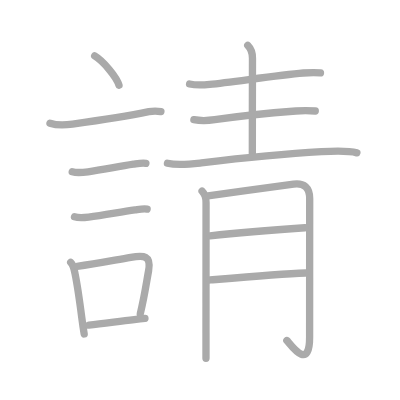
t = 0.00 s
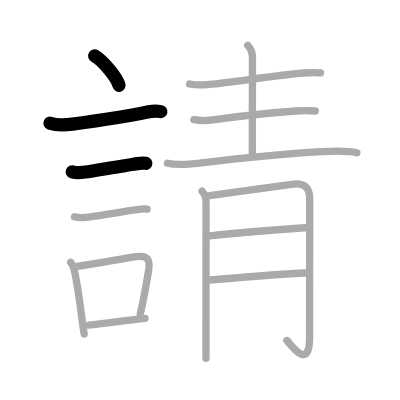
t = 3.00 s
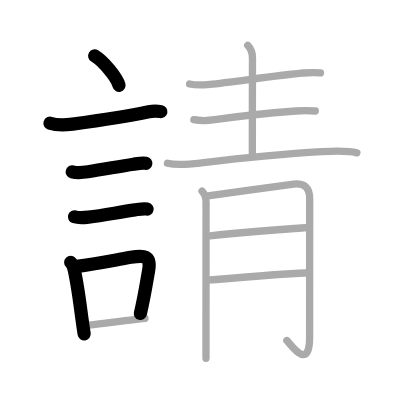
t = 6.00 s
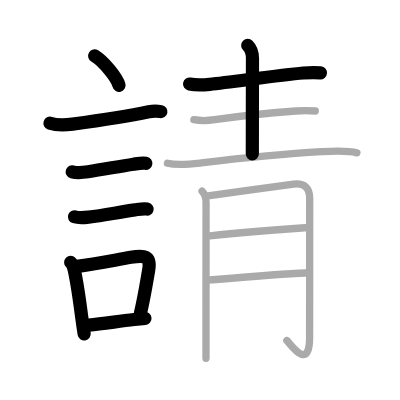
t = 9.00 s
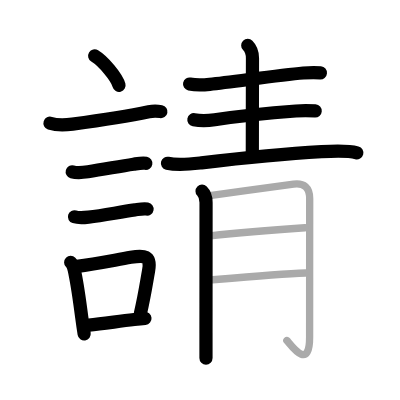
t = 12.00 s
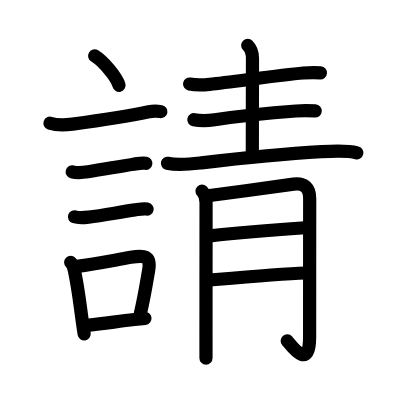
t = 15.00 s

The animated SVG that drew these frames (rendered in a browser with its animation timeline set to each time). Animation: 15 SMIL elements (animate=15); one cycle of 15.00 s.

<?xml version="1.0" standalone="no"?>
<!DOCTYPE svg PUBLIC "-//W3C//DTD SVG 1.1//EN"   "http://www.w3.org/Graphics/SVG/1.1/DTD/svg11.dtd">
<svg width="400px" height="400px"  version="1.1" xmlns="http://www.w3.org/2000/svg">
  <defs>
    <marker id="Triangle" viewBox="0 0 10 10" refX="0" refY="5" markerUnits="strokeWidth" markerWidth="3" style="stroke-opacity:0%;fill:#aaaaaa;" markerHeight="2" orient="auto">
      <path d="M 0 0 L 10 5 L 0 10 z" />
    </marker>
    
    <marker id="Arrow" viewBox="0 0 10 10" refX="5" refY="5" markerUnits="strokeWidth" markerWidth="1.8" style="stroke-opacity:0%;fill:#770000;" markerHeight="2" orient="auto">
      <path d="M 0 4 L 6 4 L 4 1 L 10 5 L 4 9 L 6 6 L 0 6 z" />
        <circle cx="5" cy="5" r="5" />
      </marker>
    
    <marker id="TriangleRed" viewBox="0 0 10 10" refX="0" refY="5" markerUnits="strokeWidth" markerWidth="3" style="stroke-opacity:0%;fill:#CC0000;" markerHeight="2" orient="auto">
      <path d="M 0 0 L 10 5 L 0 10 z" />
    </marker>
    
    <marker id="ArrowRed" viewBox="0 0 10 10" refX="5" refY="5" markerUnits="strokeWidth" markerWidth="1.8" style="stroke-opacity:0%;fill:#CC0000;" markerHeight="2" orient="auto">
      <path d="M 0 4 L 6 4 L 4 1 L 10 5 L 4 9 L 6 6 L 0 6 z" />
        <circle cx="5" cy="5" r="5" />
      </marker>
    
  </defs>
  
  <path style="fill:#ffffff; fill-opacity:100%; fill-rule:evenodd; stroke-width:0;" d="M 0 0 L 400px 0 L 400px 400px L 0 400px L 0 0" />

  <g transform="scale(3.6697247706422 3.6697247706422)">
<path style="fill:none; fill-opacity:0%; fill-rule:evenodd; stroke:#aaaaaa; stroke-opacity:100%; stroke-width: 1.5pt; stroke-linejoin:round; stroke-linecap:round;" d="M25.8 15.25c2.34 1.41 6.04 5.8 6.63 8"></path>
<path style="fill:none; fill-opacity:0%; fill-rule:evenodd; stroke:#aaaaaa; stroke-opacity:100%; stroke-width: 1.5pt; stroke-linejoin:round; stroke-linecap:round;" d="M13.62 33.58c1.9 0.62 4.19 0.52 6.14 0.25c8.74-1.2 14.95-2.17 20.8-3.39c1.16-0.24 2.7-0.14 3.29-0.02"></path>
<path style="fill:none; fill-opacity:0%; fill-rule:evenodd; stroke:#aaaaaa; stroke-opacity:100%; stroke-width: 1.5pt; stroke-linejoin:round; stroke-linecap:round;" d="M19.68 46.81c1.3 0.37 2.99 0.19 4.31 0c4.25-0.63 8.42-1.47 12.38-2.06c1.07-0.16 2.32-0.44 3.39-0.25"></path>
<path style="fill:none; fill-opacity:0%; fill-rule:evenodd; stroke:#aaaaaa; stroke-opacity:100%; stroke-width: 1.5pt; stroke-linejoin:round; stroke-linecap:round;" d="M20.3 59.08c1.04 0.32 2.74 0.21 3.84 0.08c4.24-0.5 8.6-1.42 12.63-1.96c1.03-0.14 2.28-0.41 3.32-0.23"></path>
<path style="fill:none; fill-opacity:0%; fill-rule:evenodd; stroke:#aaaaaa; stroke-opacity:100%; stroke-width: 1.5pt; stroke-linejoin:round; stroke-linecap:round;" d="M19.26 71.49c0.79 0.78 0.97 1.99 1.17 3c0.64 3.1 1.3 7.76 1.85 12.01c0.21 1.6 0.43 3.13 0.66 4.51"></path>
<path style="fill:none; fill-opacity:0%; fill-rule:evenodd; stroke:#aaaaaa; stroke-opacity:100%; stroke-width: 1.5pt; stroke-linejoin:round; stroke-linecap:round;" d="M21.01 72.58c5.13-0.67 9.82-1.63 14.62-2.45c3.62-0.62 5.63-0.55 4.86 3.64c-0.58 3.15-1.03 6.5-2.26 11.73"></path>
<path style="fill:none; fill-opacity:0%; fill-rule:evenodd; stroke:#aaaaaa; stroke-opacity:100%; stroke-width: 1.5pt; stroke-linejoin:round; stroke-linecap:round;" d="M24.22 88.6c3.88-0.36 7.48-0.96 12.37-1.53c0.93-0.11 1.9-0.22 2.91-0.32"></path>
<path style="fill:none; fill-opacity:0%; fill-rule:evenodd; stroke:#aaaaaa; stroke-opacity:100%; stroke-width: 1.5pt; stroke-linejoin:round; stroke-linecap:round;" d="M51.66 22.89c1.72 0.36 3.77 0.28 5.48 0.1c6.45-0.67 18.61-2.49 25.51-3.09c1.74-0.15 2.95-0.2 4.68-0.05"></path>
<path style="fill:none; fill-opacity:0%; fill-rule:evenodd; stroke:#aaaaaa; stroke-opacity:100%; stroke-width: 1.5pt; stroke-linejoin:round; stroke-linecap:round;" d="M67.51 12.38c0.87 0.87 1.29 1.99 1.29 3.49c0 3.13-0.04 18.63-0.04 26.13"></path>
<path style="fill:none; fill-opacity:0%; fill-rule:evenodd; stroke:#aaaaaa; stroke-opacity:100%; stroke-width: 1.5pt; stroke-linejoin:round; stroke-linecap:round;" d="M52.83 32.61c2.05 0.39 3.89 0.27 5.68 0.01c7.62-1.12 15.49-1.87 22.12-2.37c1.84-0.14 3.45-0.13 5.28-0.01"></path>
<path style="fill:none; fill-opacity:0%; fill-rule:evenodd; stroke:#aaaaaa; stroke-opacity:100%; stroke-width: 1.5pt; stroke-linejoin:round; stroke-linecap:round;" d="M45.63 44.49c2.95 0.69 6.3 0.25 9.26-0.1c9.33-1.11 23.75-2.54 32.74-3.05c3.62-0.21 7.25-0.33 9.62 0.31"></path>
<path style="fill:none; fill-opacity:0%; fill-rule:evenodd; stroke:#aaaaaa; stroke-opacity:100%; stroke-width: 1.5pt; stroke-linejoin:round; stroke-linecap:round;" d="M55.06 52.1c0.8 0.8 1.09 2.03 1.09 3.05c0 4.57-0.01 21.51-0.02 35.61c0 2.39 0 4.7 0 6.86"></path>
<path style="fill:none; fill-opacity:0%; fill-rule:evenodd; stroke:#aaaaaa; stroke-opacity:100%; stroke-width: 1.5pt; stroke-linejoin:round; stroke-linecap:round;" d="M56.67 53.35c6.6-0.85 19.12-2.63 23.32-3.18c2.91-0.38 4.4 0.96 4.4 3.93c0 3.15-0.02 26.77-0.02 37.77c0 9.76-5.47 1.61-6.2 0.93"></path>
<path style="fill:none; fill-opacity:0%; fill-rule:evenodd; stroke:#aaaaaa; stroke-opacity:100%; stroke-width: 1.5pt; stroke-linejoin:round; stroke-linecap:round;" d="M57.23 64.27c7.27-0.77 18.14-1.65 25.89-2.2"></path>
<path style="fill:none; fill-opacity:0%; fill-rule:evenodd; stroke:#aaaaaa; stroke-opacity:100%; stroke-width: 1.5pt; stroke-linejoin:round; stroke-linecap:round;" d="M57.28 76.29c7.72-0.66 19.1-1.66 25.98-1.9"></path>

<path style="fill:none; fill-opacity:0%; fill-rule:evenodd; stroke:#000000; stroke-opacity:100%; stroke-width: 2.7pt; stroke-linejoin:round; stroke-linecap:round;" d="M25.8 15.25c2.34 1.41 6.04 5.8 6.63 8" pathLength="100" stroke-dashoffset="100" stroke-dasharray="100 105"><animate id="dashAnim1" attributeName="stroke-dashoffset" from="100" to="0" dur="1s" calcMode="linear" fill="freeze"/></path>
<path style="fill:none; fill-opacity:0%; fill-rule:evenodd; stroke:#000000; stroke-opacity:100%; stroke-width: 2.7pt; stroke-linejoin:round; stroke-linecap:round;" d="M13.62 33.58c1.9 0.62 4.19 0.52 6.14 0.25c8.74-1.2 14.95-2.17 20.8-3.39c1.16-0.24 2.7-0.14 3.29-0.02" pathLength="100" stroke-dashoffset="100" stroke-dasharray="100 105"><animate id="dashAnim2" attributeName="stroke-dashoffset" from="100" to="0" dur="1s" calcMode="linear" begin="dashAnim1.end" fill="freeze"/></path>
<path style="fill:none; fill-opacity:0%; fill-rule:evenodd; stroke:#000000; stroke-opacity:100%; stroke-width: 2.7pt; stroke-linejoin:round; stroke-linecap:round;" d="M19.68 46.81c1.3 0.37 2.99 0.19 4.31 0c4.25-0.63 8.42-1.47 12.38-2.06c1.07-0.16 2.32-0.44 3.39-0.25" pathLength="100" stroke-dashoffset="100" stroke-dasharray="100 105"><animate id="dashAnim3" attributeName="stroke-dashoffset" from="100" to="0" dur="1s" calcMode="linear" begin="dashAnim2.end" fill="freeze"/></path>
<path style="fill:none; fill-opacity:0%; fill-rule:evenodd; stroke:#000000; stroke-opacity:100%; stroke-width: 2.7pt; stroke-linejoin:round; stroke-linecap:round;" d="M20.3 59.08c1.04 0.32 2.74 0.21 3.84 0.08c4.24-0.5 8.6-1.42 12.63-1.96c1.03-0.14 2.28-0.41 3.32-0.23" pathLength="100" stroke-dashoffset="100" stroke-dasharray="100 105"><animate id="dashAnim4" attributeName="stroke-dashoffset" from="100" to="0" dur="1s" calcMode="linear" begin="dashAnim3.end" fill="freeze"/></path>
<path style="fill:none; fill-opacity:0%; fill-rule:evenodd; stroke:#000000; stroke-opacity:100%; stroke-width: 2.7pt; stroke-linejoin:round; stroke-linecap:round;" d="M19.26 71.49c0.79 0.78 0.97 1.99 1.17 3c0.64 3.1 1.3 7.76 1.85 12.01c0.21 1.6 0.43 3.13 0.66 4.51" pathLength="100" stroke-dashoffset="100" stroke-dasharray="100 105"><animate id="dashAnim5" attributeName="stroke-dashoffset" from="100" to="0" dur="1s" calcMode="linear" begin="dashAnim4.end" fill="freeze"/></path>
<path style="fill:none; fill-opacity:0%; fill-rule:evenodd; stroke:#000000; stroke-opacity:100%; stroke-width: 2.7pt; stroke-linejoin:round; stroke-linecap:round;" d="M21.01 72.58c5.13-0.67 9.82-1.63 14.62-2.45c3.62-0.62 5.63-0.55 4.86 3.64c-0.58 3.15-1.03 6.5-2.26 11.73" pathLength="100" stroke-dashoffset="100" stroke-dasharray="100 105"><animate id="dashAnim6" attributeName="stroke-dashoffset" from="100" to="0" dur="1s" calcMode="linear" begin="dashAnim5.end" fill="freeze"/></path>
<path style="fill:none; fill-opacity:0%; fill-rule:evenodd; stroke:#000000; stroke-opacity:100%; stroke-width: 2.7pt; stroke-linejoin:round; stroke-linecap:round;" d="M24.22 88.6c3.88-0.36 7.48-0.96 12.37-1.53c0.93-0.11 1.9-0.22 2.91-0.32" pathLength="100" stroke-dashoffset="100" stroke-dasharray="100 105"><animate id="dashAnim7" attributeName="stroke-dashoffset" from="100" to="0" dur="1s" calcMode="linear" begin="dashAnim6.end" fill="freeze"/></path>
<path style="fill:none; fill-opacity:0%; fill-rule:evenodd; stroke:#000000; stroke-opacity:100%; stroke-width: 2.7pt; stroke-linejoin:round; stroke-linecap:round;" d="M51.66 22.89c1.72 0.36 3.77 0.28 5.48 0.1c6.45-0.67 18.61-2.49 25.51-3.09c1.74-0.15 2.95-0.2 4.68-0.05" pathLength="100" stroke-dashoffset="100" stroke-dasharray="100 105"><animate id="dashAnim8" attributeName="stroke-dashoffset" from="100" to="0" dur="1s" calcMode="linear" begin="dashAnim7.end" fill="freeze"/></path>
<path style="fill:none; fill-opacity:0%; fill-rule:evenodd; stroke:#000000; stroke-opacity:100%; stroke-width: 2.7pt; stroke-linejoin:round; stroke-linecap:round;" d="M67.51 12.38c0.87 0.87 1.29 1.99 1.29 3.49c0 3.13-0.04 18.63-0.04 26.13" pathLength="100" stroke-dashoffset="100" stroke-dasharray="100 105"><animate id="dashAnim9" attributeName="stroke-dashoffset" from="100" to="0" dur="1s" calcMode="linear" begin="dashAnim8.end" fill="freeze"/></path>
<path style="fill:none; fill-opacity:0%; fill-rule:evenodd; stroke:#000000; stroke-opacity:100%; stroke-width: 2.7pt; stroke-linejoin:round; stroke-linecap:round;" d="M52.83 32.61c2.05 0.39 3.89 0.27 5.68 0.01c7.62-1.12 15.49-1.87 22.12-2.37c1.84-0.14 3.45-0.13 5.28-0.01" pathLength="100" stroke-dashoffset="100" stroke-dasharray="100 105"><animate id="dashAnim10" attributeName="stroke-dashoffset" from="100" to="0" dur="1s" calcMode="linear" begin="dashAnim9.end" fill="freeze"/></path>
<path style="fill:none; fill-opacity:0%; fill-rule:evenodd; stroke:#000000; stroke-opacity:100%; stroke-width: 2.7pt; stroke-linejoin:round; stroke-linecap:round;" d="M45.63 44.49c2.95 0.69 6.3 0.25 9.26-0.1c9.33-1.11 23.75-2.54 32.74-3.05c3.62-0.21 7.25-0.33 9.62 0.31" pathLength="100" stroke-dashoffset="100" stroke-dasharray="100 105"><animate id="dashAnim11" attributeName="stroke-dashoffset" from="100" to="0" dur="1s" calcMode="linear" begin="dashAnim10.end" fill="freeze"/></path>
<path style="fill:none; fill-opacity:0%; fill-rule:evenodd; stroke:#000000; stroke-opacity:100%; stroke-width: 2.7pt; stroke-linejoin:round; stroke-linecap:round;" d="M55.06 52.1c0.8 0.8 1.09 2.03 1.09 3.05c0 4.57-0.01 21.51-0.02 35.61c0 2.39 0 4.7 0 6.86" pathLength="100" stroke-dashoffset="100" stroke-dasharray="100 105"><animate id="dashAnim12" attributeName="stroke-dashoffset" from="100" to="0" dur="1s" calcMode="linear" begin="dashAnim11.end" fill="freeze"/></path>
<path style="fill:none; fill-opacity:0%; fill-rule:evenodd; stroke:#000000; stroke-opacity:100%; stroke-width: 2.7pt; stroke-linejoin:round; stroke-linecap:round;" d="M56.67 53.35c6.6-0.85 19.12-2.63 23.32-3.18c2.91-0.38 4.4 0.96 4.4 3.93c0 3.15-0.02 26.77-0.02 37.77c0 9.76-5.47 1.61-6.2 0.93" pathLength="100" stroke-dashoffset="100" stroke-dasharray="100 105"><animate id="dashAnim13" attributeName="stroke-dashoffset" from="100" to="0" dur="1s" calcMode="linear" begin="dashAnim12.end" fill="freeze"/></path>
<path style="fill:none; fill-opacity:0%; fill-rule:evenodd; stroke:#000000; stroke-opacity:100%; stroke-width: 2.7pt; stroke-linejoin:round; stroke-linecap:round;" d="M57.23 64.27c7.27-0.77 18.14-1.65 25.89-2.2" pathLength="100" stroke-dashoffset="100" stroke-dasharray="100 105"><animate id="dashAnim14" attributeName="stroke-dashoffset" from="100" to="0" dur="1s" calcMode="linear" begin="dashAnim13.end" fill="freeze"/></path>
<path style="fill:none; fill-opacity:0%; fill-rule:evenodd; stroke:#000000; stroke-opacity:100%; stroke-width: 2.7pt; stroke-linejoin:round; stroke-linecap:round;" d="M57.28 76.29c7.72-0.66 19.1-1.66 25.98-1.9" pathLength="100" stroke-dashoffset="100" stroke-dasharray="100 105"><animate id="dashAnim15" attributeName="stroke-dashoffset" from="100" to="0" dur="1s" calcMode="linear" begin="dashAnim14.end" fill="freeze"/></path>

</g>

</svg>  
          
